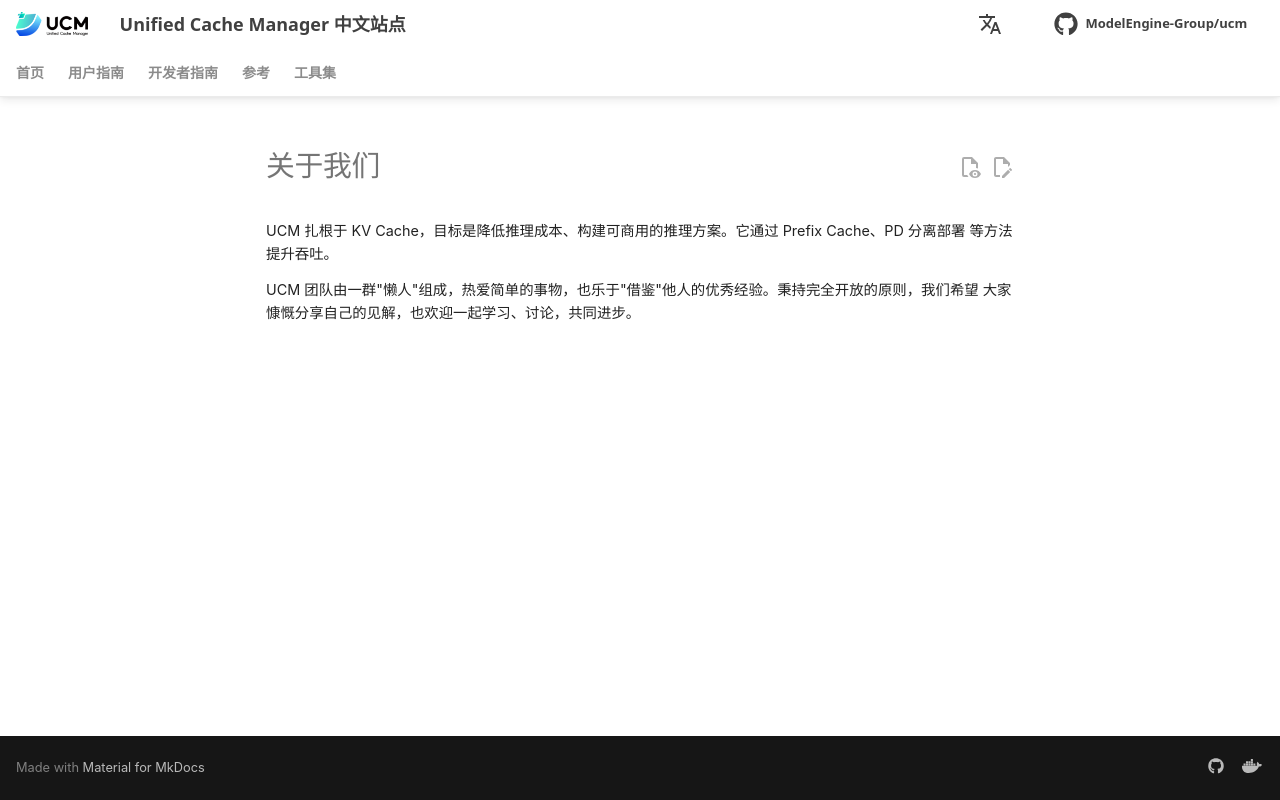

repository: student-jhz/unified-cache-management · page: zh/about/index.html · generator: mkdocs

# 关于我们

UCM 扎根于 KV Cache，目标是降低推理成本、构建可商用的推理方案。它通过 Prefix Cache、PD 分离部署
等方法提升吞吐。

UCM 团队由一群"懒人"组成，热爱简单的事物，也乐于"借鉴"他人的优秀经验。秉持完全开放的原则，我们希望
大家慷慨分享自己的见解，也欢迎一起学习、讨论，共同进步。
